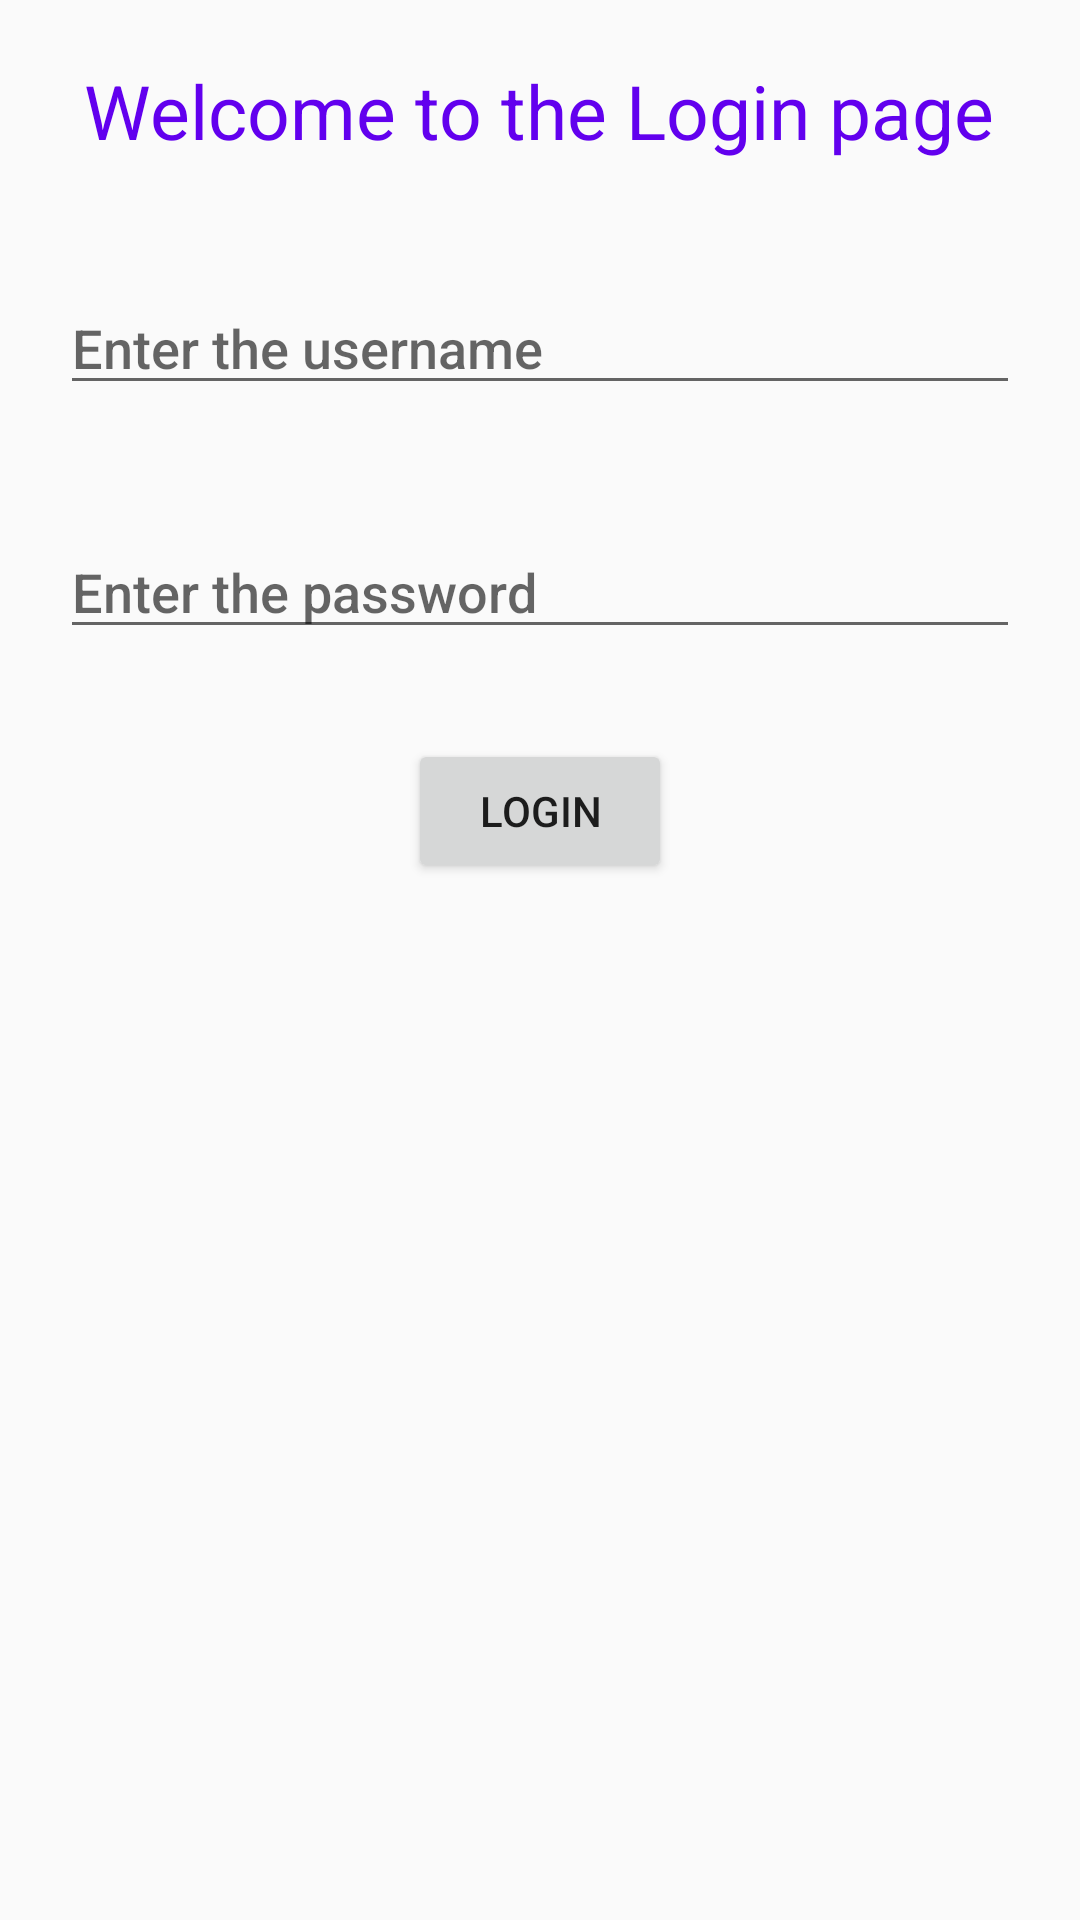

This screen was rendered from an Android layout file. Write that file and the resources it references.
<!-- AndroidManifest.xml: application theme Theme.AttendenceSystem -->
<!-- res/layout/activity_login.xml -->
<?xml version="1.0" encoding="utf-8"?>
<LinearLayout xmlns:android="http://schemas.android.com/apk/res/android"
    android:layout_width="match_parent"
    android:layout_height="wrap_content"
    android:orientation="vertical"
    android:layout_gravity="center"
    android:gravity="center_horizontal"
    >

    <TextView
        android:layout_width="wrap_content"
        android:layout_height="wrap_content"
        android:layout_marginVertical="20dp"
        android:textSize="25dp"
        android:gravity="center_horizontal"
        android:text="Welcome to the Login page"
        android:textAlignment="center"
        android:textColor="@color/design_default_color_primary" />

    <EditText
        android:id="@+id/Username"
        android:layout_width="match_parent"
        android:layout_height="wrap_content"
        android:layout_margin="20dp"
        android:fontFamily="sans-serif-medium"
        android:hint="Enter the username"
        android:inputType="text" />

    <EditText
        android:id="@+id/Password"
        android:layout_width="match_parent"
        android:layout_height="wrap_content"
        android:layout_margin="20dp"
        android:fontFamily="sans-serif-medium"
        android:hint="Enter the password"
        android:inputType="textPassword" />

    <Button
        android:id="@+id/SignIn"
        android:layout_width="wrap_content"
        android:layout_height="wrap_content"
        android:layout_marginVertical="10dp"
        android:text="Login"
        android:textFontWeight="@integer/material_motion_duration_medium_1" />


</LinearLayout>
<!-- resources referenced by this layout -->
<resources>
  <style name="Theme.AttendenceSystem" parent="Theme.MaterialComponents.Light.Bridge">
          
          <item name="colorPrimary">@color/purple_500</item>
          <item name="colorPrimaryVariant">@color/purple_700</item>
          <item name="colorOnPrimary">@color/white</item>
          
          <item name="colorSecondary">@color/teal_200</item>
          <item name="colorSecondaryVariant">@color/teal_700</item>
          <item name="colorOnSecondary">@color/black</item>
          
          <item name="android:statusBarColor">?attr/colorPrimaryVariant</item>
          
      </style>
  <!-- not gathered from this repository: default colours our renderer supplied (Android Studio template values) -->
  <color name="purple_500">#FF6200EE</color>
  <color name="purple_700">#FF3700B3</color>
  <color name="teal_200">#FF03DAC5</color>
  <color name="teal_700">#FF018786</color>
  <color name="black">#FF000000</color>
  <color name="white">#FFFFFFFF</color>
</resources>
